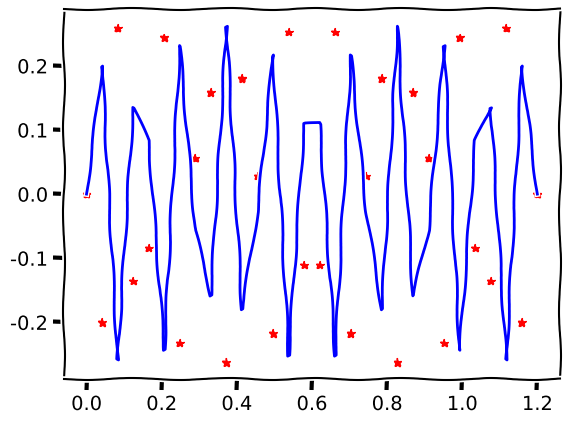

Recreate this plot in Python.
import numpy as np
import scipy.linalg as la
import matplotlib.pyplot as plt

N=30;
mu=0.003
T=127
L=1.2
x,h=np.linspace(0,L,N,retstep=True)


#%% Make the A matrix
A=np.zeros((N,N))
for i in range(1,N-1):
    A[i][i]=-2/(h**2)
    A[i][i-1]=1/(h**2)
    A[i][i+1]=1/(h**2)
A[0][0]=1
A[N-1][N-1]=1
#%% Make the B matrix
B=np.identity(N)
B[0][0]=0
B[N-1][N-1]=0
#%% Solve the eigenvalue problem
vals,vecs=la.eig(A,B)

#%% Convert eigenvalues into frequencies
w=np.sqrt(-T*np.real(vals)/mu)
# Sort the eigenvalues and eigenvectors
ind= np.argsort(w)
w=w[ind]
vecs=vecs[:,ind]

for i in range(4):
    plt.clf()
    plt.plot(x,vecs[:,i],'g^')
    amp=max(abs(vecs[:,i]))
    plt.plot(x,amp*np.sin((i+1)*np.pi*x/L),'y')
    plt.title(w[i])
    plt.xlabel('x')
    #plt.ylim([-0.002, 0.002])
    plt.draw()
    plt.pause(1)
plt.clf()
plt.xkcd()
plt.plot(x,vecs[:,20],'r*')
plt.plot(x,max(abs(vecs[:,20]))*np.sin(21*np.pi*x/L),'b')